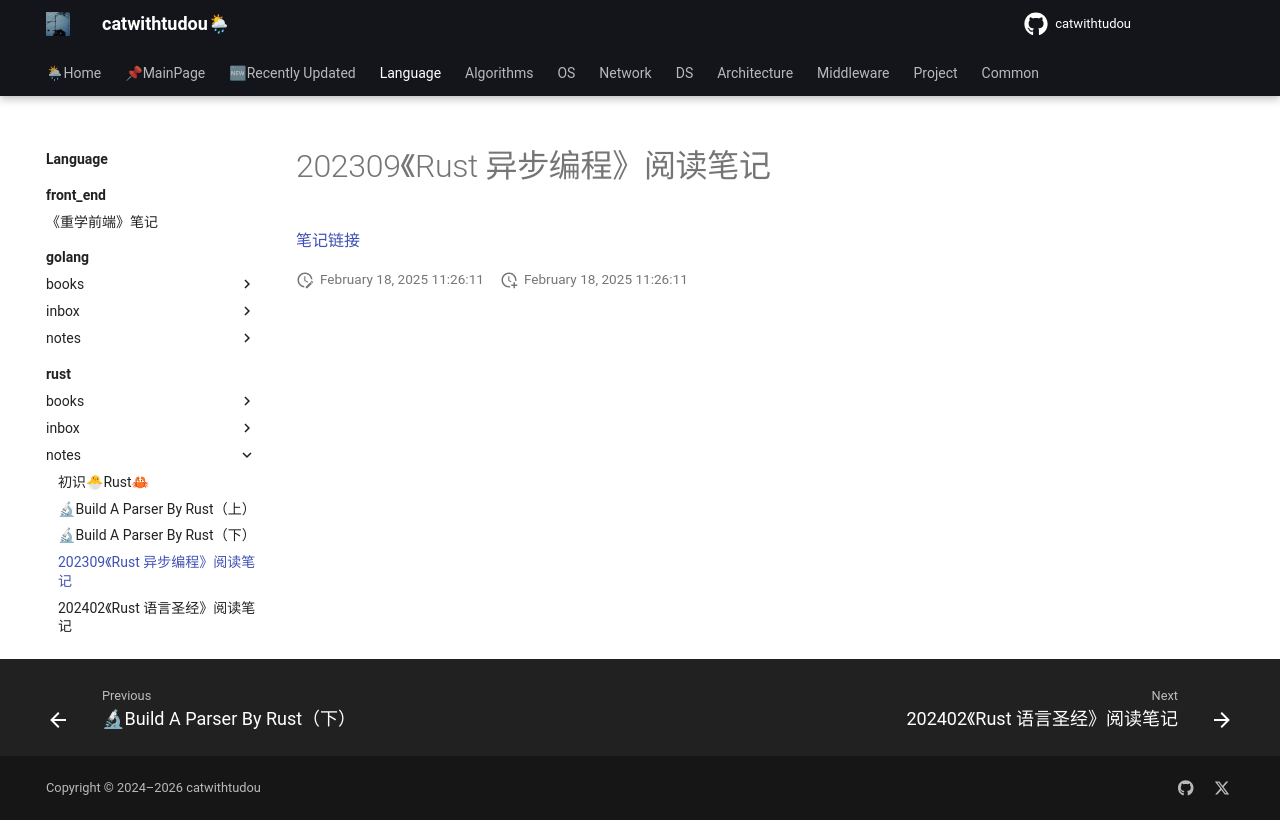

repository: catwithtudou/new_blog · page: language/rust/notes/2309_rust_async/index.html · generator: mkdocs

# 202309《Rust 异步编程》阅读笔记

[笔记链接](https://jih9axn4gg.feishu.cn/wiki/LPIgwDktaihblOkoa1gcKTgunqh?from=from_copylink)
